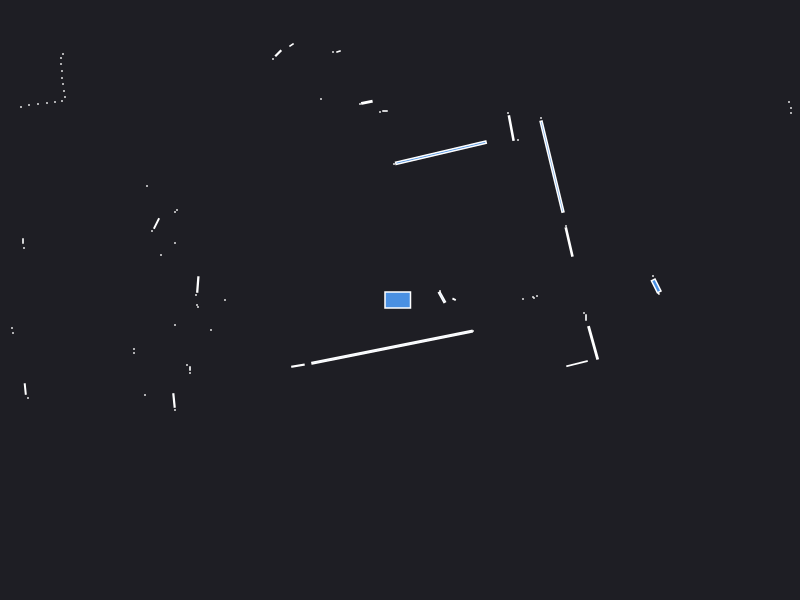

The data file committed next to this chart (first rows):
0.000000	0.000000	0.049500
1.23	0.01	0.000441
1.33	0.03	0.000441
1.37	0.04	0.000441
1.34	0.02	0.000441
2.53	0.24	0.000441
2.58	0.075	0.002064
2.562	0.141	0.01833
0.541	0.007000	0.001428
0.4	0.09	0.000441
1.691	0.5803	0.02875
1.66	0.74	0.000441
3.91	1.87	0.000441
3.91	1.92	0.000441
3.89	1.98	0.000441
1.52	1.334	0.2409
1.41	1.82	0.000441
1.18	1.6	0.000441
1.112	1.719	0.01983
1.08	1.87	0.000441
0.4093	1.473	0.2359
-0.06	1.36	0.000441
-0.15	1.89	0.001260
-0.2	1.88	0.000441
-0.3313	1.977	0.006559
-0.4	1.96	0.000441
-0.615	2.485	0.001557
-0.67	2.48	0.000441
-1.98	6.72	0.000441
-2.07	6.69	0.000441
-2.15	6.68	0.000441
-2.24	6.66	0.000441
-1.42	3.9	0.000441
-0.79	2.01	0.000441
-1.085	2.55	0.002064
-1.218	2.467	0.005625
-1.27	2.41	0.000441
-1.9	3.4	0.000441
-1.95	3.39	0.000441
-2	3.39	0.000441
-2.05	3.38	0.000441
-2.1	3.37	0.000441
-2.15	3.36	0.000441
-2.2	3.35	0.000441
-2.26	3.34	0.000441
-2.31	3.33	0.000441
-2.37	3.32	0.000441
-2.42	3.31	0.000441
-2.48	3.3	0.000441
-2.54	3.3	0.000441
-2.6	3.29	0.000441
-2.66	3.28	0.000441
-2.73	3.28	0.000441
-2.79	3.28	0.000441
-2.87	3.29	0.000441
-4.3	4.69	0.000441
-4.27	4.54	0.000441
-4.23	4.39	0.000441
-4.21	4.27	0.000441
-4.22	4.17	0.000441
-3.71	3.4	0.000441
... 53 more rows
